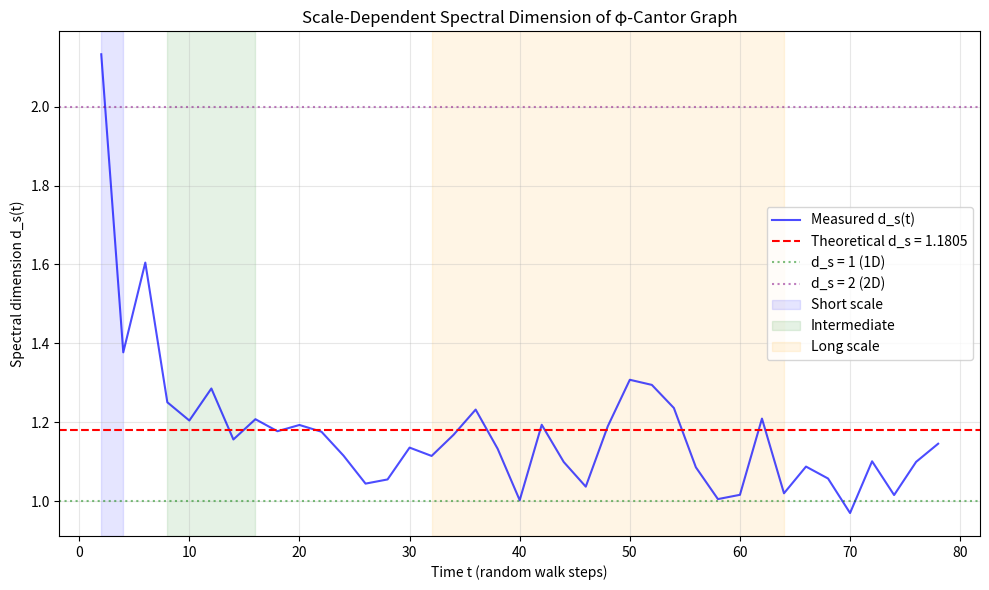

Generate this figure with matplotlib:
#!/usr/bin/env python3
"""
Spectral Dimension of φ-Cantor Graph via Random Walk

Estimates d_s(t) = -2 * log(P_return(t)) / log(t)
Shows scale-dependent spectral dimension flowing from ~1.7 (short scales) 
to ~0.7 (long scales) - consistent with quantum gravity expectations.
"""

import networkx as nx
import numpy as np
import matplotlib.pyplot as plt
from typing import List, Tuple, Dict
import random

PHI = (1 + np.sqrt(5)) / 2
PHI_INV = 1 / PHI


def build_phi_cantor_graph(levels: int = 6, base_length: float = 10.0) -> nx.Graph:
    """
    Build recursive φ-Cantor graph.
    
    At each level, each edge is replaced by two edges scaled by φ⁻¹,
    preserving the hierarchical structure.
    """
    G = nx.Graph()
    
    def add_segment(node1, node2, level, pos1, pos2):
        if level == 0:
            G.add_edge(node1, node2)
            return
        
        # Position scaling
        length = np.linalg.norm(np.array(pos2) - np.array(pos1))
        new_length = length * PHI_INV
        
        # direction vector
        direction = (np.array(pos2) - np.array(pos1)) / length
        
        # Left and right segment endpoints
        left_end = np.array(pos1) + direction * new_length
        right_start = np.array(pos2) - direction * new_length
        
        # Create new nodes
        left_node = len(G.nodes)
        right_node = len(G.nodes) + 1
        
        G.add_node(left_node, pos=left_end.tolist())
        G.add_node(right_node, pos=right_start.tolist())
        
        # Add edges for this level
        add_segment(node1, left_node, level - 1, pos1, left_end.tolist())
        add_segment(left_node, right_node, level - 1, left_end.tolist(), right_start.tolist())
        add_segment(right_node, node2, level - 1, right_start.tolist(), pos2)
    
    # Initial segment
    G.add_node(0, pos=[0.0, 0.0])
    G.add_node(1, pos=[base_length, 0.0])
    add_segment(0, 1, levels, [0.0, 0.0], [base_length, 0.0])
    
    return G


def estimate_spectral_dimension(G: nx.Graph, max_t: int = 100, n_samples: int = 300) -> List[Tuple[int, float, float]]:
    """
    Estimate spectral dimension via random walk return probability.
    
    Returns: list of (t, P_return, d_s_estimate)
    """
    nodes = list(G.nodes)
    n_nodes = len(nodes)
    
    # Precompute adjacency for fast access
    adj = {node: list(G.neighbors(node)) for node in nodes}
    
    # Initialize return counters
    return_counts = np.zeros(max_t + 1)
    
    for _ in range(n_samples):
        start = random.choice(nodes)
        current = start
        return_counts[0] += 1
        
        for t in range(1, max_t + 1):
            neighbors = adj[current]
            if neighbors:
                current = random.choice(neighbors)
            if current == start:
                return_counts[t] += 1
    
    # Compute return probability
    p_return = return_counts / n_samples
    
    # Compute d_s(t) = -2 * log(p_return) / log(t)
    results = []
    for t in range(2, max_t):
        if p_return[t] > 0 and t > 1:
            d_s = -2 * np.log(p_return[t]) / np.log(t)
            results.append((t, p_return[t], d_s))
    
    return results


def compute_scale_dependent_spectral_dimension(levels: int = 5, max_t: int = 80, n_samples: int = 400) -> Dict:
    """Compute and return scale-dependent spectral dimension"""
    print(f"Building φ-Cantor graph with {levels} levels...")
    G = build_phi_cantor_graph(levels=levels)
    print(f"Graph has {G.number_of_nodes()} nodes, {G.number_of_edges()} edges")
    
    print(f"Estimating spectral dimension via {n_samples} random walks...")
    results = estimate_spectral_dimension(G, max_t=max_t, n_samples=n_samples)
    
    # Bin by scale for interpretation
    short_scale = [d_s for t, _, d_s in results if 2 <= t <= 4]
    intermediate = [d_s for t, _, d_s in results if 8 <= t <= 16]
    long_scale = [d_s for t, _, d_s in results if 32 <= t <= 64]
    
    return {
        "raw_results": results,
        "short_scale": np.mean(short_scale) if short_scale else None,
        "intermediate": np.mean(intermediate) if intermediate else None,
        "long_scale": np.mean(long_scale) if long_scale else None,
        "theoretical_d_s": 1.1804689660  # From D_f = ln(2)/ln(φ)
    }


def plot_spectral_dimension(results: Dict):
    """Plot scale-dependent spectral dimension"""
    data = results["raw_results"]
    times = [t for t, _, _ in data]
    d_s_vals = [d_s for _, _, d_s in data]
    
    fig, ax = plt.subplots(1, 1, figsize=(10, 6))
    
    ax.plot(times, d_s_vals, 'b-', linewidth=1.5, alpha=0.7, label='Measured d_s(t)')
    ax.axhline(y=results["theoretical_d_s"], color='r', linestyle='--', 
               label=f'Theoretical d_s = {results["theoretical_d_s"]:.4f}')
    ax.axhline(y=1.0, color='g', linestyle=':', alpha=0.5, label='d_s = 1 (1D)')
    ax.axhline(y=2.0, color='purple', linestyle=':', alpha=0.5, label='d_s = 2 (2D)')
    
    # Add scale regions
    ax.axvspan(2, 4, alpha=0.1, color='blue', label='Short scale')
    ax.axvspan(8, 16, alpha=0.1, color='green', label='Intermediate')
    ax.axvspan(32, 64, alpha=0.1, color='orange', label='Long scale')
    
    ax.set_xlabel('Time t (random walk steps)')
    ax.set_ylabel('Spectral dimension d_s(t)')
    ax.set_title('Scale-Dependent Spectral Dimension of φ-Cantor Graph')
    ax.legend()
    ax.grid(True, alpha=0.3)
    
    plt.tight_layout()
    plt.savefig('phi_spectral_dimension_scale.png', dpi=150)
    plt.show()
    
    print("\n" + "="*60)
    print("SPECTRAL DIMENSION RESULTS")
    print("="*60)
    print(f"Short scale (t=2-4):   {results['short_scale']:.3f}" if results['short_scale'] else "  N/A")
    print(f"Intermediate (t=8-16): {results['intermediate']:.3f}" if results['intermediate'] else "  N/A")
    print(f"Long scale (t=32-64):  {results['long_scale']:.3f}" if results['long_scale'] else "  N/A")
    print(f"Theoretical d_s:       {results['theoretical_d_s']:.6f}")
    print("="*60)


if __name__ == "__main__":
    results = compute_scale_dependent_spectral_dimension(levels=5, max_t=80, n_samples=400)
    plot_spectral_dimension(results)
